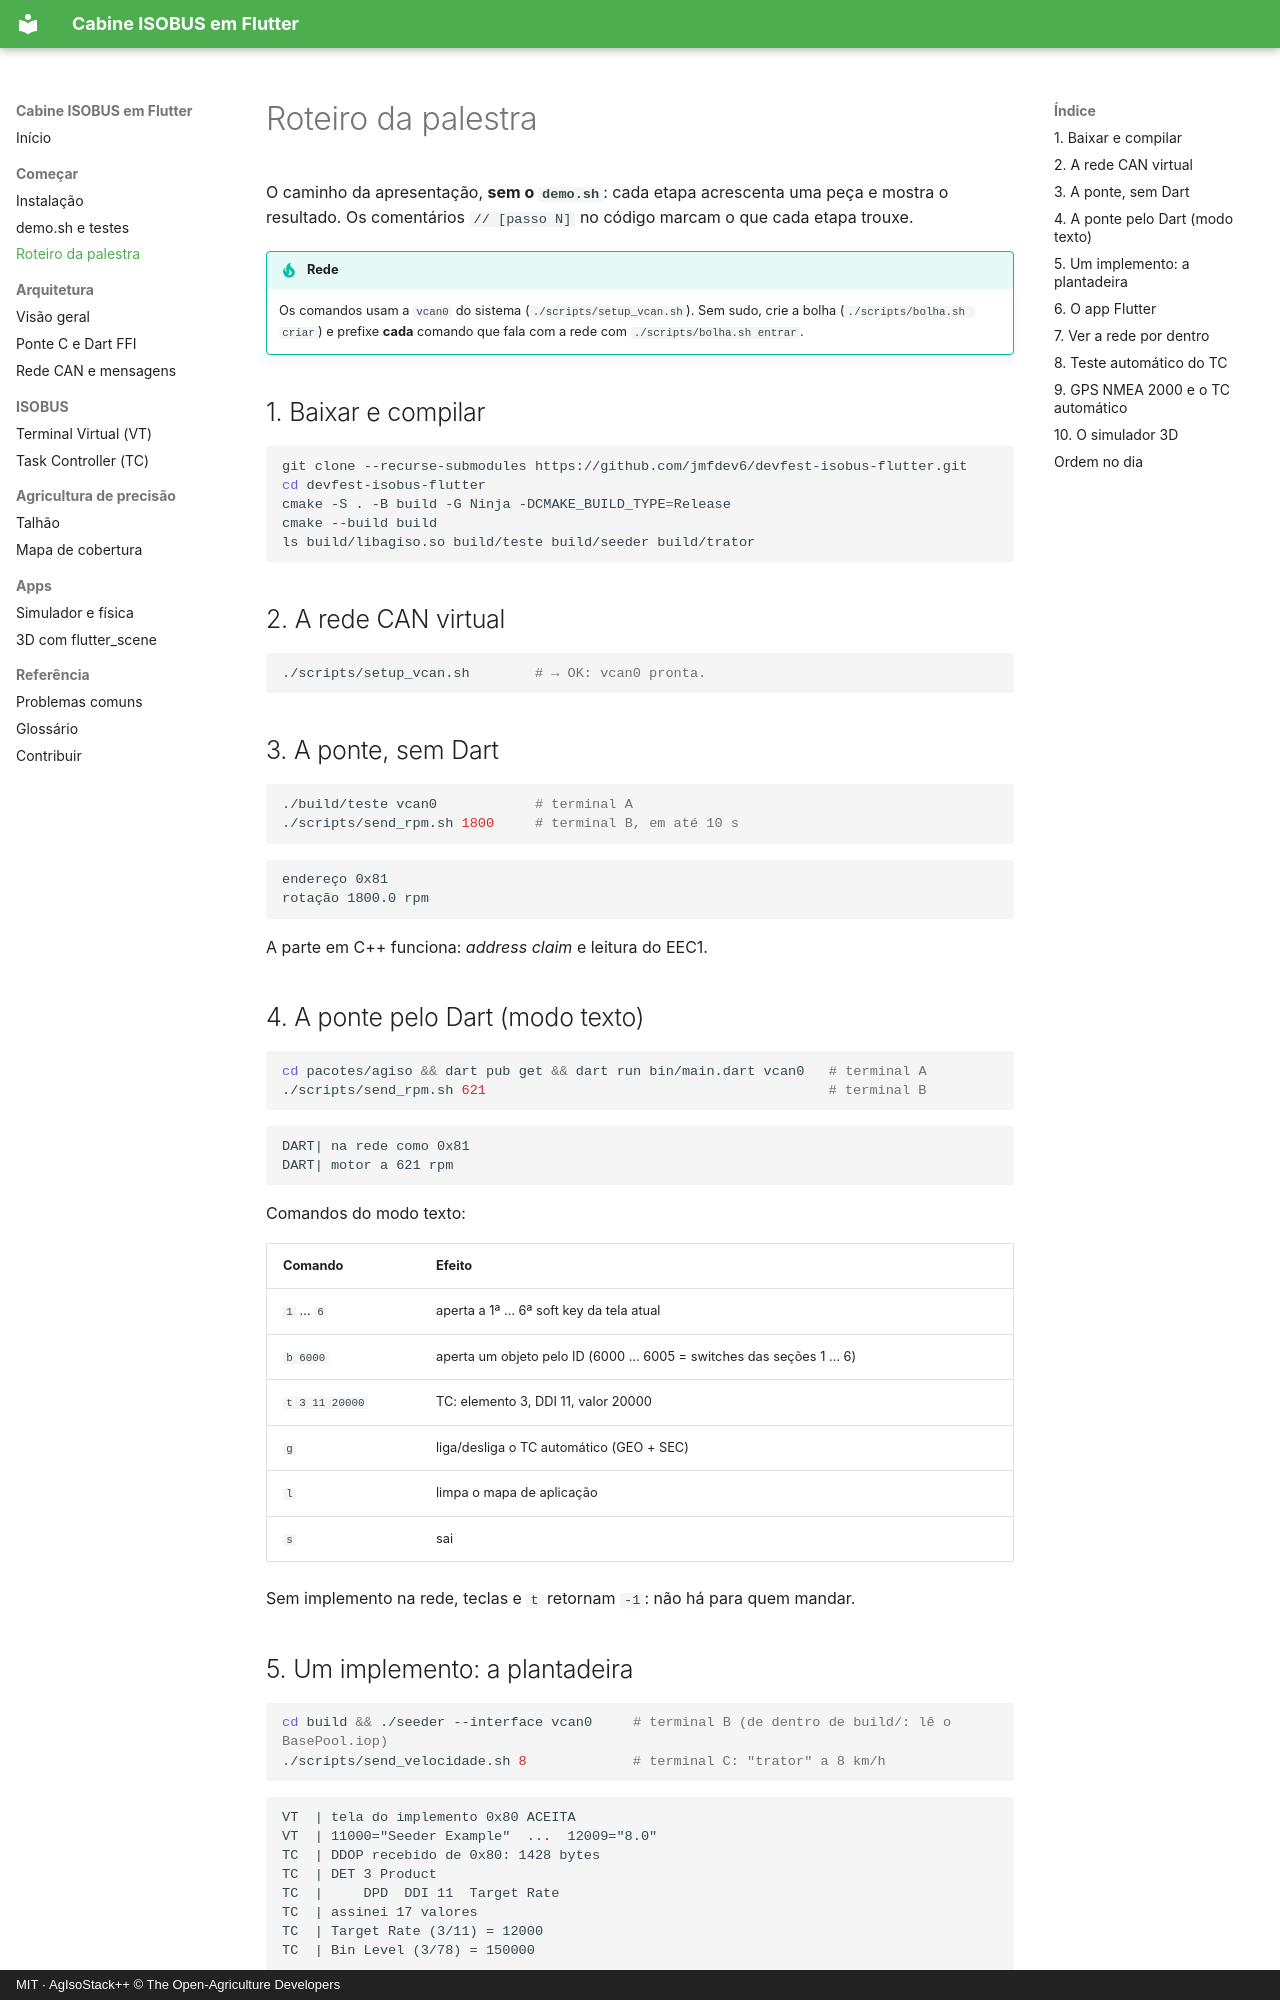

repository: jmfdev6/devfest-isobus-flutter · page: palestra/index.html · generator: mkdocs · copyright: MIT · AgIsoStack++ © The Open-Agriculture Developers

# Roteiro da palestra

O caminho da apresentação, **sem o `demo.sh`**: cada etapa acrescenta uma peça e mostra o resultado. Os comentários `// [passo N]` no código marcam o que cada etapa trouxe.

!!! tip "Rede"
    Os comandos usam a `vcan0` do sistema (`./scripts/setup_vcan.sh`). Sem sudo, crie a bolha (`./scripts/bolha.sh criar`) e prefixe **cada** comando que fala com a rede com `./scripts/bolha.sh entrar`.

## 1. Baixar e compilar

```bash
git clone --recurse-submodules https://github.com/jmfdev6/devfest-isobus-flutter.git
cd devfest-isobus-flutter
cmake -S . -B build -G Ninja -DCMAKE_BUILD_TYPE=Release
cmake --build build
ls build/libagiso.so build/teste build/seeder build/trator
```

## 2. A rede CAN virtual

```bash
./scripts/setup_vcan.sh        # → OK: vcan0 pronta.
```

## 3. A ponte, sem Dart

```bash
./build/teste vcan0            # terminal A
./scripts/send_rpm.sh 1800     # terminal B, em até 10 s
```

```text
endereço 0x81
rotação 1800.0 rpm
```

A parte em C++ funciona: *address claim* e leitura do EEC1.

## 4. A ponte pelo Dart (modo texto)

```bash
cd pacotes/agiso && dart pub get && dart run bin/main.dart vcan0   # terminal A
./scripts/send_rpm.sh 621                                          # terminal B
```

```text
DART| na rede como 0x81
DART| motor a 621 rpm
```

Comandos do modo texto:

| Comando | Efeito |
|---|---|
| `1` … `6` | aperta a 1ª … 6ª soft key da tela atual |
| `b 6000` | aperta um objeto pelo ID (6000 … 6005 = switches das seções 1 … 6) |
| `t 3 11 20000` | TC: elemento 3, DDI 11, valor 20000 |
| `g` | liga/desliga o TC automático (GEO + SEC) |
| `l` | limpa o mapa de aplicação |
| `s` | sai |

Sem implemento na rede, teclas e `t` retornam `-1`: não há para quem mandar.

## 5. Um implemento: a plantadeira

```bash
cd build && ./seeder --interface vcan0     # terminal B (de dentro de build/: lê o BasePool.iop)
./scripts/send_velocidade.sh 8             # terminal C: "trator" a 8 km/h
```

```text
VT  | tela do implemento 0x80 ACEITA
VT  | 11000="Seeder Example"  ...  12009="8.0"
TC  | DDOP recebido de 0x80: 1428 bytes
TC  | DET 3 Product
TC  |     DPD  DDI 11  Target Rate
TC  | assinei 17 valores
TC  | Target Rate (3/11) = 12000
TC  | Bin Level (3/78) = 150000
```

```text
t 3 11 20000
TC  | Target Rate (3/11) = 20000
```

Sem velocidade, a plantadeira mostra o alarme "Machine Speed Not Detected". O TC conecta alguns segundos depois do VT: a norma manda o implemento esperar.
